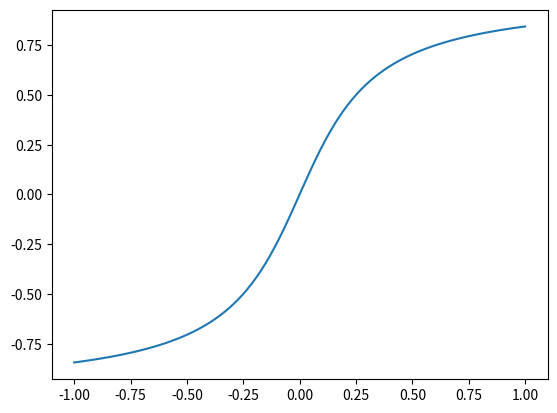

Recreate this plot in Python.
import numpy as np
import matplotlib.pyplot as plt
import scipy as sci

x = np.linspace(-1, 1, 100)

y = np.arctan(x*4)/(np.pi/2)

plt.plot(x, y)
plt.show()
